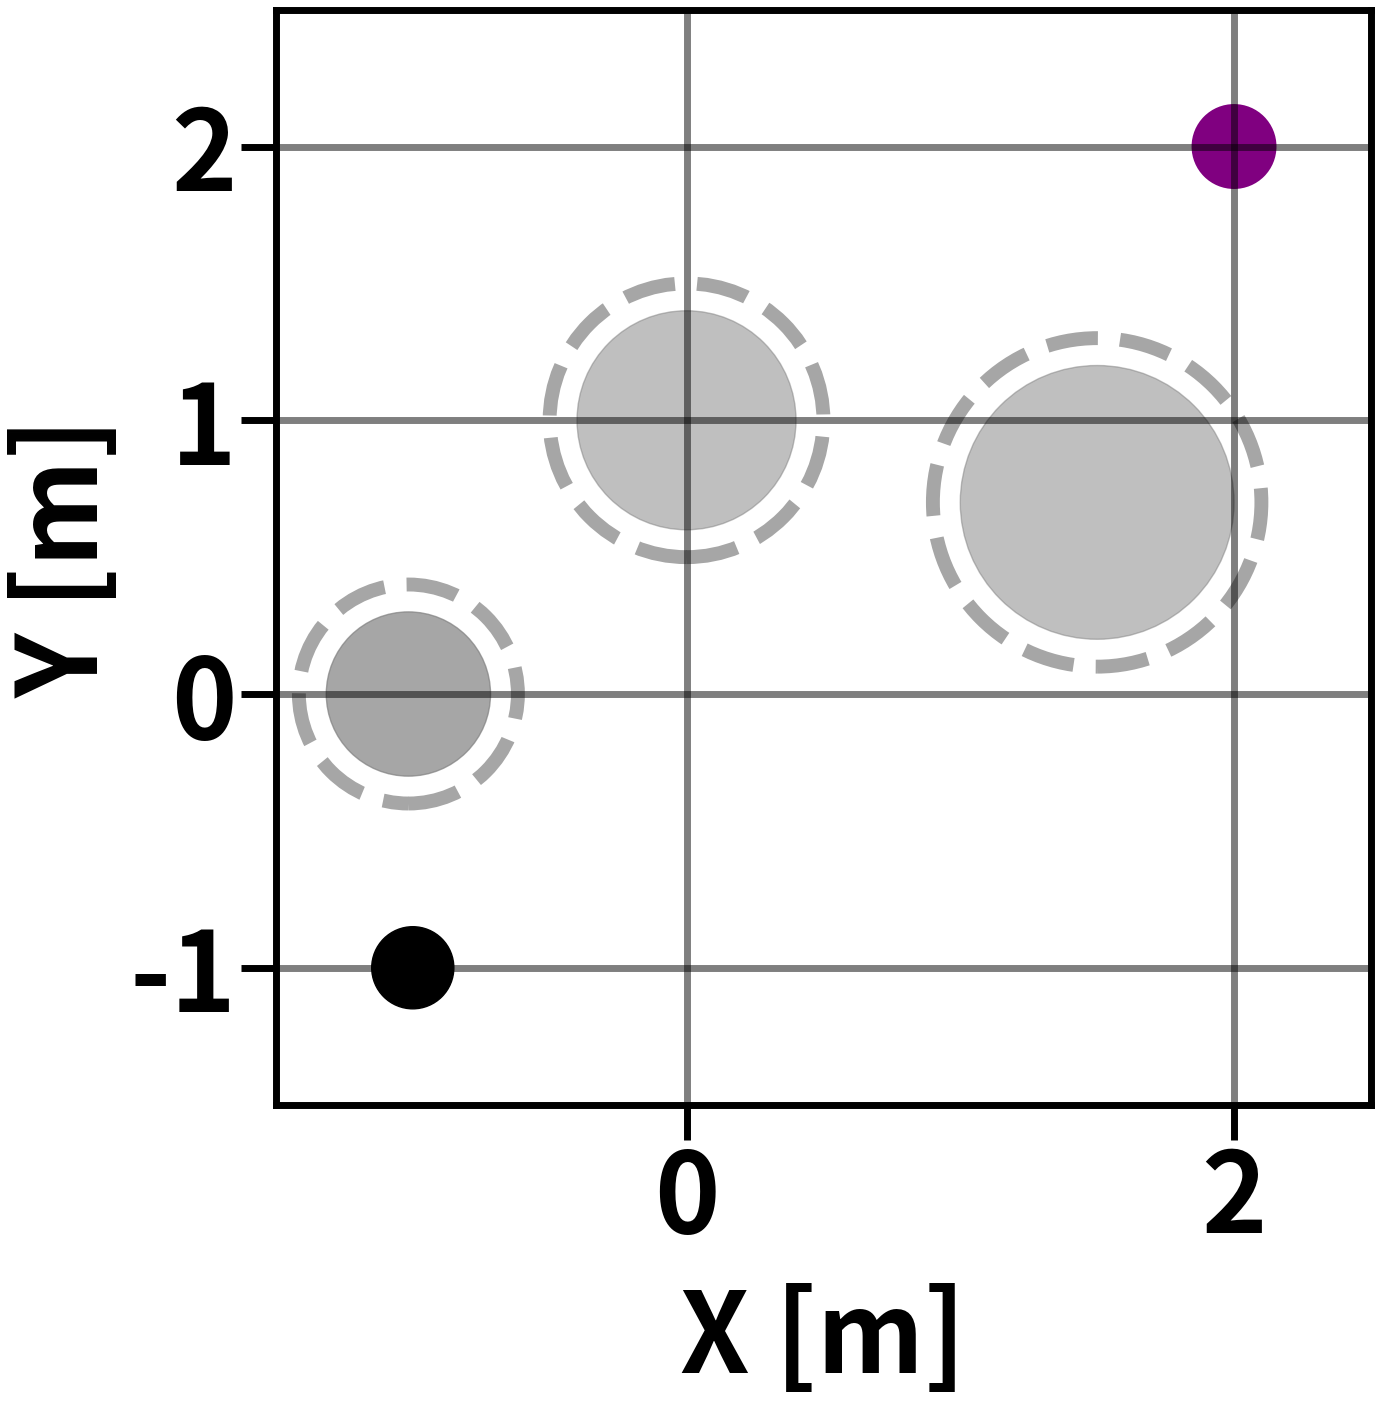

Here is the Python script that generated this plot:
import numpy as np
import matplotlib.pyplot as plt
from matplotlib.patches import Circle
import matplotlib.animation as animation

def plot_animated_trajectory():


    robot_radius = 0.1


    obstacles = np.array([
        [-1.0-0.016, 0.0, 0.3],  # x=-1.0, y=0.0, radius=0.3 
        [0.0, 1.0, 0.4],   # x=0.0, y=1.0, radius=0.4 
        [1.5, 0.7, 0.5],   # x=1.5, y=0.7, radius=0.5 
    ])


    num_frames = 100  
    dx = 0.016  


    fig, ax = plt.subplots(figsize=(15, 15))
    fig.subplots_adjust(bottom=0.15, left=0.12)

    ax.set_xlim(-1.5, 2.5)
    ax.set_ylim(-1.5, 2.5)
    ax.set_aspect('equal')

    ax.tick_params(axis='both', which='major', labelsize=80, width=5, length=25, direction='out')
    ax.tick_params(axis='both', which='minor', labelsize=80, width=5, length=20, direction='out')

    for label in ax.get_xticklabels() + ax.get_yticklabels():
        label.set_fontweight('bold')

    ax.set_xlabel("X [m]", fontsize=80, fontweight='bold', labelpad=20)
    ax.set_ylabel("Y [m]", fontsize=80, fontweight='bold', labelpad=5)

    for spine in ax.spines.values():
        spine.set_linewidth(5)
        spine.set_color("black")

    ax.grid(True, linewidth=5, color='black', alpha=0.5)


    moving_circle = Circle((obstacles[0, 0], obstacles[0, 1]), obstacles[0, 2], color='gray', alpha=0.7)
    ax.add_patch(moving_circle)

    moving_safe_zone = Circle((obstacles[0, 0], obstacles[0, 1]), obstacles[0, 2] + robot_radius,
                              edgecolor='gray', linestyle='dashed', facecolor='none', linewidth=10.0, alpha=0.7)
    ax.add_patch(moving_safe_zone)


    for obs in obstacles[1:]:
        obs_x, obs_y, obs_r = obs
        circle = Circle((obs_x, obs_y), obs_r, color='gray', alpha=0.5)
        ax.add_patch(circle)

        safe_zone = Circle((obs_x, obs_y), obs_r + robot_radius,
                           edgecolor='gray', linestyle='dashed', facecolor='none', linewidth=10.0, alpha=0.7)
        ax.add_patch(safe_zone)

    yellow_circle = Circle((2, 2), 0.15, facecolor='purple', edgecolor='purple', linewidth=2.0)
    ax.add_patch(yellow_circle)

    black_circle = Circle((-1, -1), 0.15, color='black')
    ax.add_patch(black_circle)

    def update(frame):
        new_x = obstacles[0, 0] + dx * frame
        moving_circle.set_center((new_x, obstacles[0, 1]))
        moving_safe_zone.set_center((new_x, obstacles[0, 1]))
        if frame == num_frames - 1:
            plt.close(fig)  
        return moving_circle, moving_safe_zone

    ani = animation.FuncAnimation(fig, update, frames=num_frames, interval=50, blit=True)

    plt.show()

plot_animated_trajectory()
